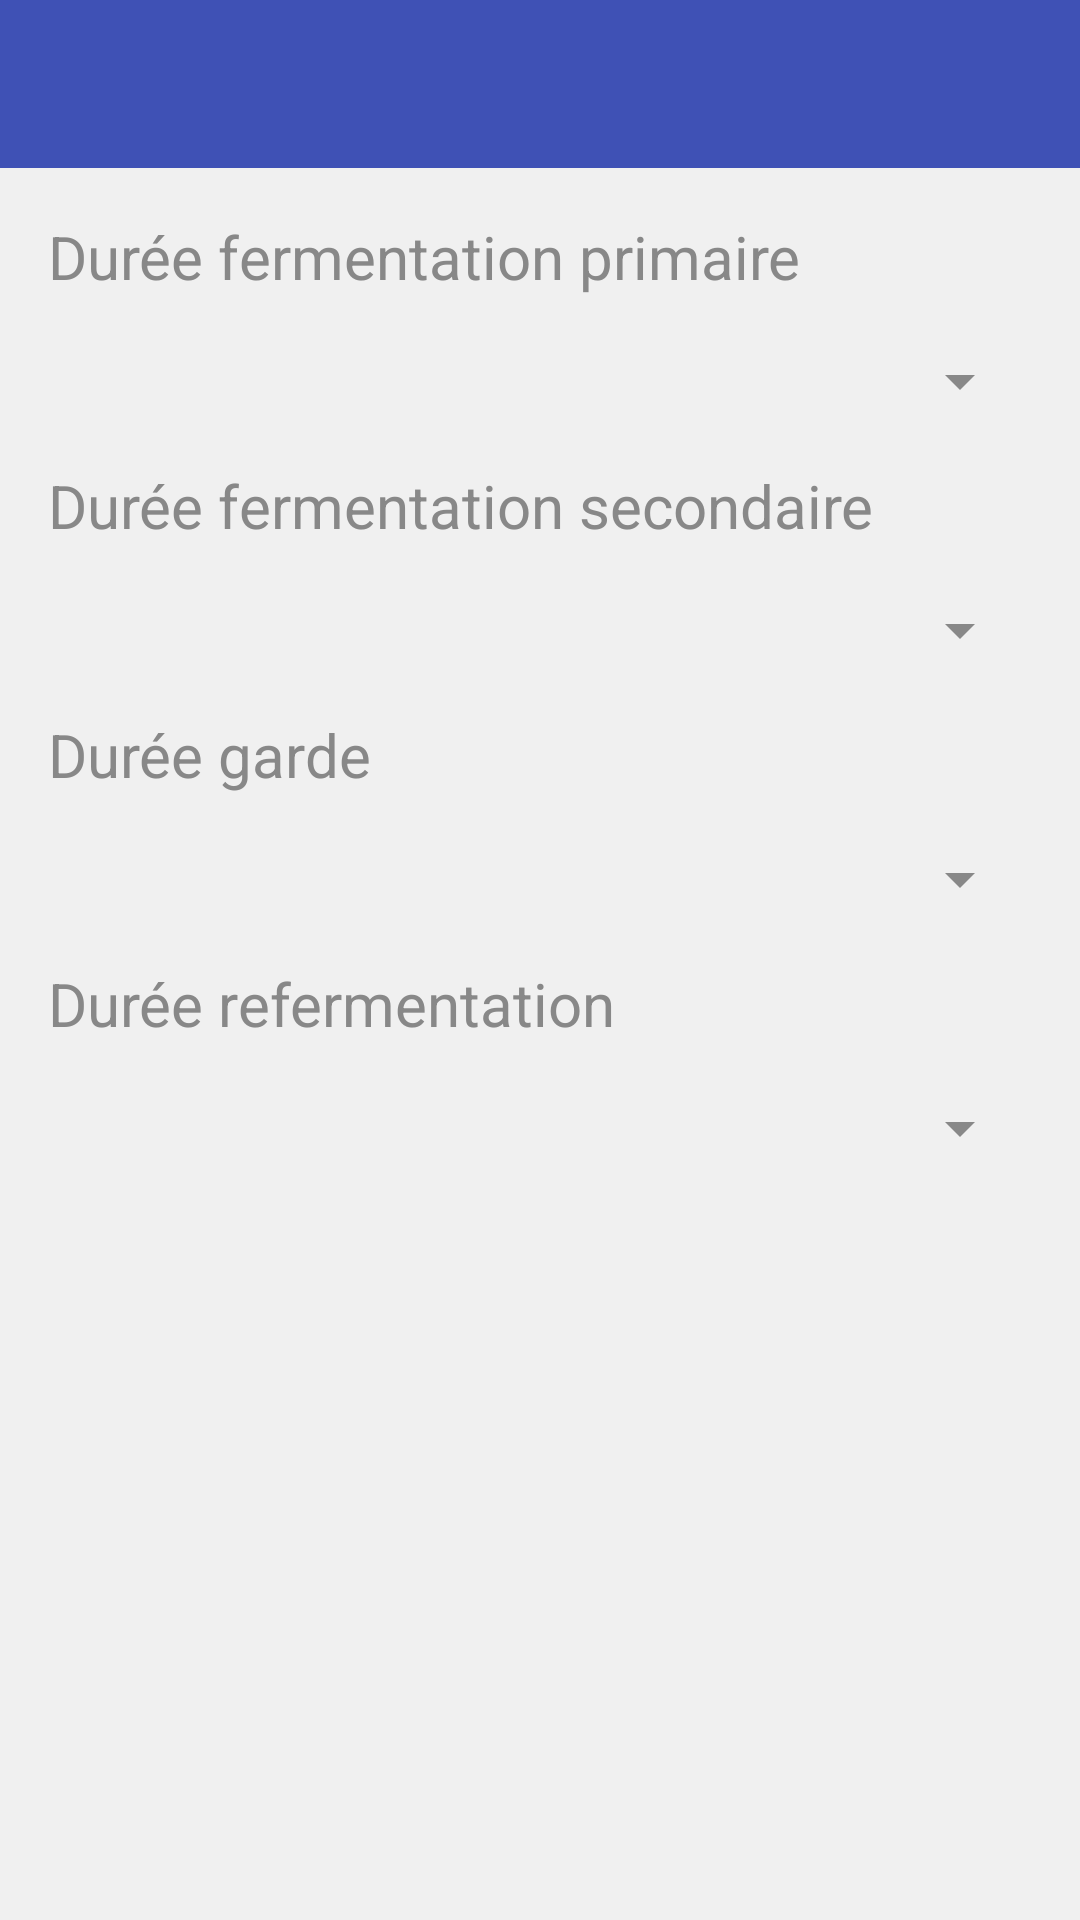

Produce the Android XML layout that renders to this screen, including the resource entries it uses.
<!-- AndroidManifest.xml: application theme AppTheme -->
<!-- res/layout/add_beer_activity_2.xml -->
<?xml version="1.0" encoding="utf-8"?>
<LinearLayout xmlns:android="http://schemas.android.com/apk/res/android"
              android:orientation="vertical"
              android:layout_width="match_parent"
              android:layout_height="match_parent">

    <android.support.v7.widget.Toolbar xmlns:android="http://schemas.android.com/apk/res/android"
                                       android:id="@+id/toolbar"
                                       android:layout_width="match_parent"
                                       android:layout_height="wrap_content"
                                       android:layout_alignParentTop="true"
                                       android:background="@color/colorPrimary"
                                       android:minHeight="?android:attr/actionBarSize"
        />
    
    <LinearLayout
        android:layout_width="match_parent"
        android:layout_height="wrap_content"
        android:layout_margin="16dp"
        android:orientation="vertical">
        
        <TextView
            android:layout_width="wrap_content"
            android:layout_height="wrap_content"
            android:text="Durée fermentation primaire"
            android:textSize="20sp"
            android:layout_marginBottom="16dp"
            />
        
        <Spinner
            style="@style/Spinner"
            android:layout_width="match_parent"
            android:layout_height="wrap_content"
            android:layout_marginBottom="16dp"
            android:id="@+id/spinner_primaire"
            >
        </Spinner>

        <TextView
            android:layout_width="wrap_content"
            android:layout_height="wrap_content"
            android:text="Durée fermentation secondaire"
            android:textSize="20sp"
            android:layout_marginBottom="16dp"
            />

        <Spinner
            style="@style/Spinner"
            android:layout_width="match_parent"
            android:layout_height="wrap_content"
            android:layout_marginBottom="16dp"
            android:id="@+id/spinner_secondaire"
            >
        </Spinner>

        <TextView
            android:layout_width="wrap_content"
            android:layout_height="wrap_content"
            android:text="Durée garde"
            android:textSize="20sp"
            android:layout_marginBottom="16dp"
            />

        <Spinner
            style="@style/Spinner"
            android:layout_width="match_parent"
            android:layout_height="wrap_content"
            android:layout_marginBottom="16dp"
            android:id="@+id/spinner_garde"
            >
        </Spinner>

        <TextView
            android:layout_width="wrap_content"
            android:layout_height="wrap_content"
            android:text="Durée refermentation"
            android:textSize="20sp"
            android:layout_marginBottom="16dp"
            />

        <Spinner
            style="@style/Spinner"
            android:layout_width="match_parent"
            android:layout_height="wrap_content"
            android:layout_marginBottom="16dp"
            android:id="@+id/spinner_refermentation"
            >
        </Spinner>
        
    </LinearLayout>

</LinearLayout>
<!-- resources referenced by this layout -->
<resources>
  <color name="colorPrimary">#3F51B5</color>
  <style name="Spinner" parent="Widget.AppCompat.Spinner">
          <item name="backgroundTint">@color/colorText</item>
      </style>
  <style name="AppTheme" parent="Theme.AppCompat.NoActionBar">
          
          <item name="colorPrimary">@color/colorPrimary</item>
          <item name="colorPrimaryDark">@color/colorPrimaryDark</item>
          <item name="colorAccent">@color/colorAccent</item>
          <item name="android:colorBackground">@color/colorBack</item>
          <item name="android:textColor">@color/colorText</item>
      </style>
  <color name="colorText">#888888</color>
  <color name="colorPrimaryDark">#303F9F</color>
  <color name="colorAccent">#FF4081</color>
  <color name="colorBack">#F0F0F0</color>
</resources>
